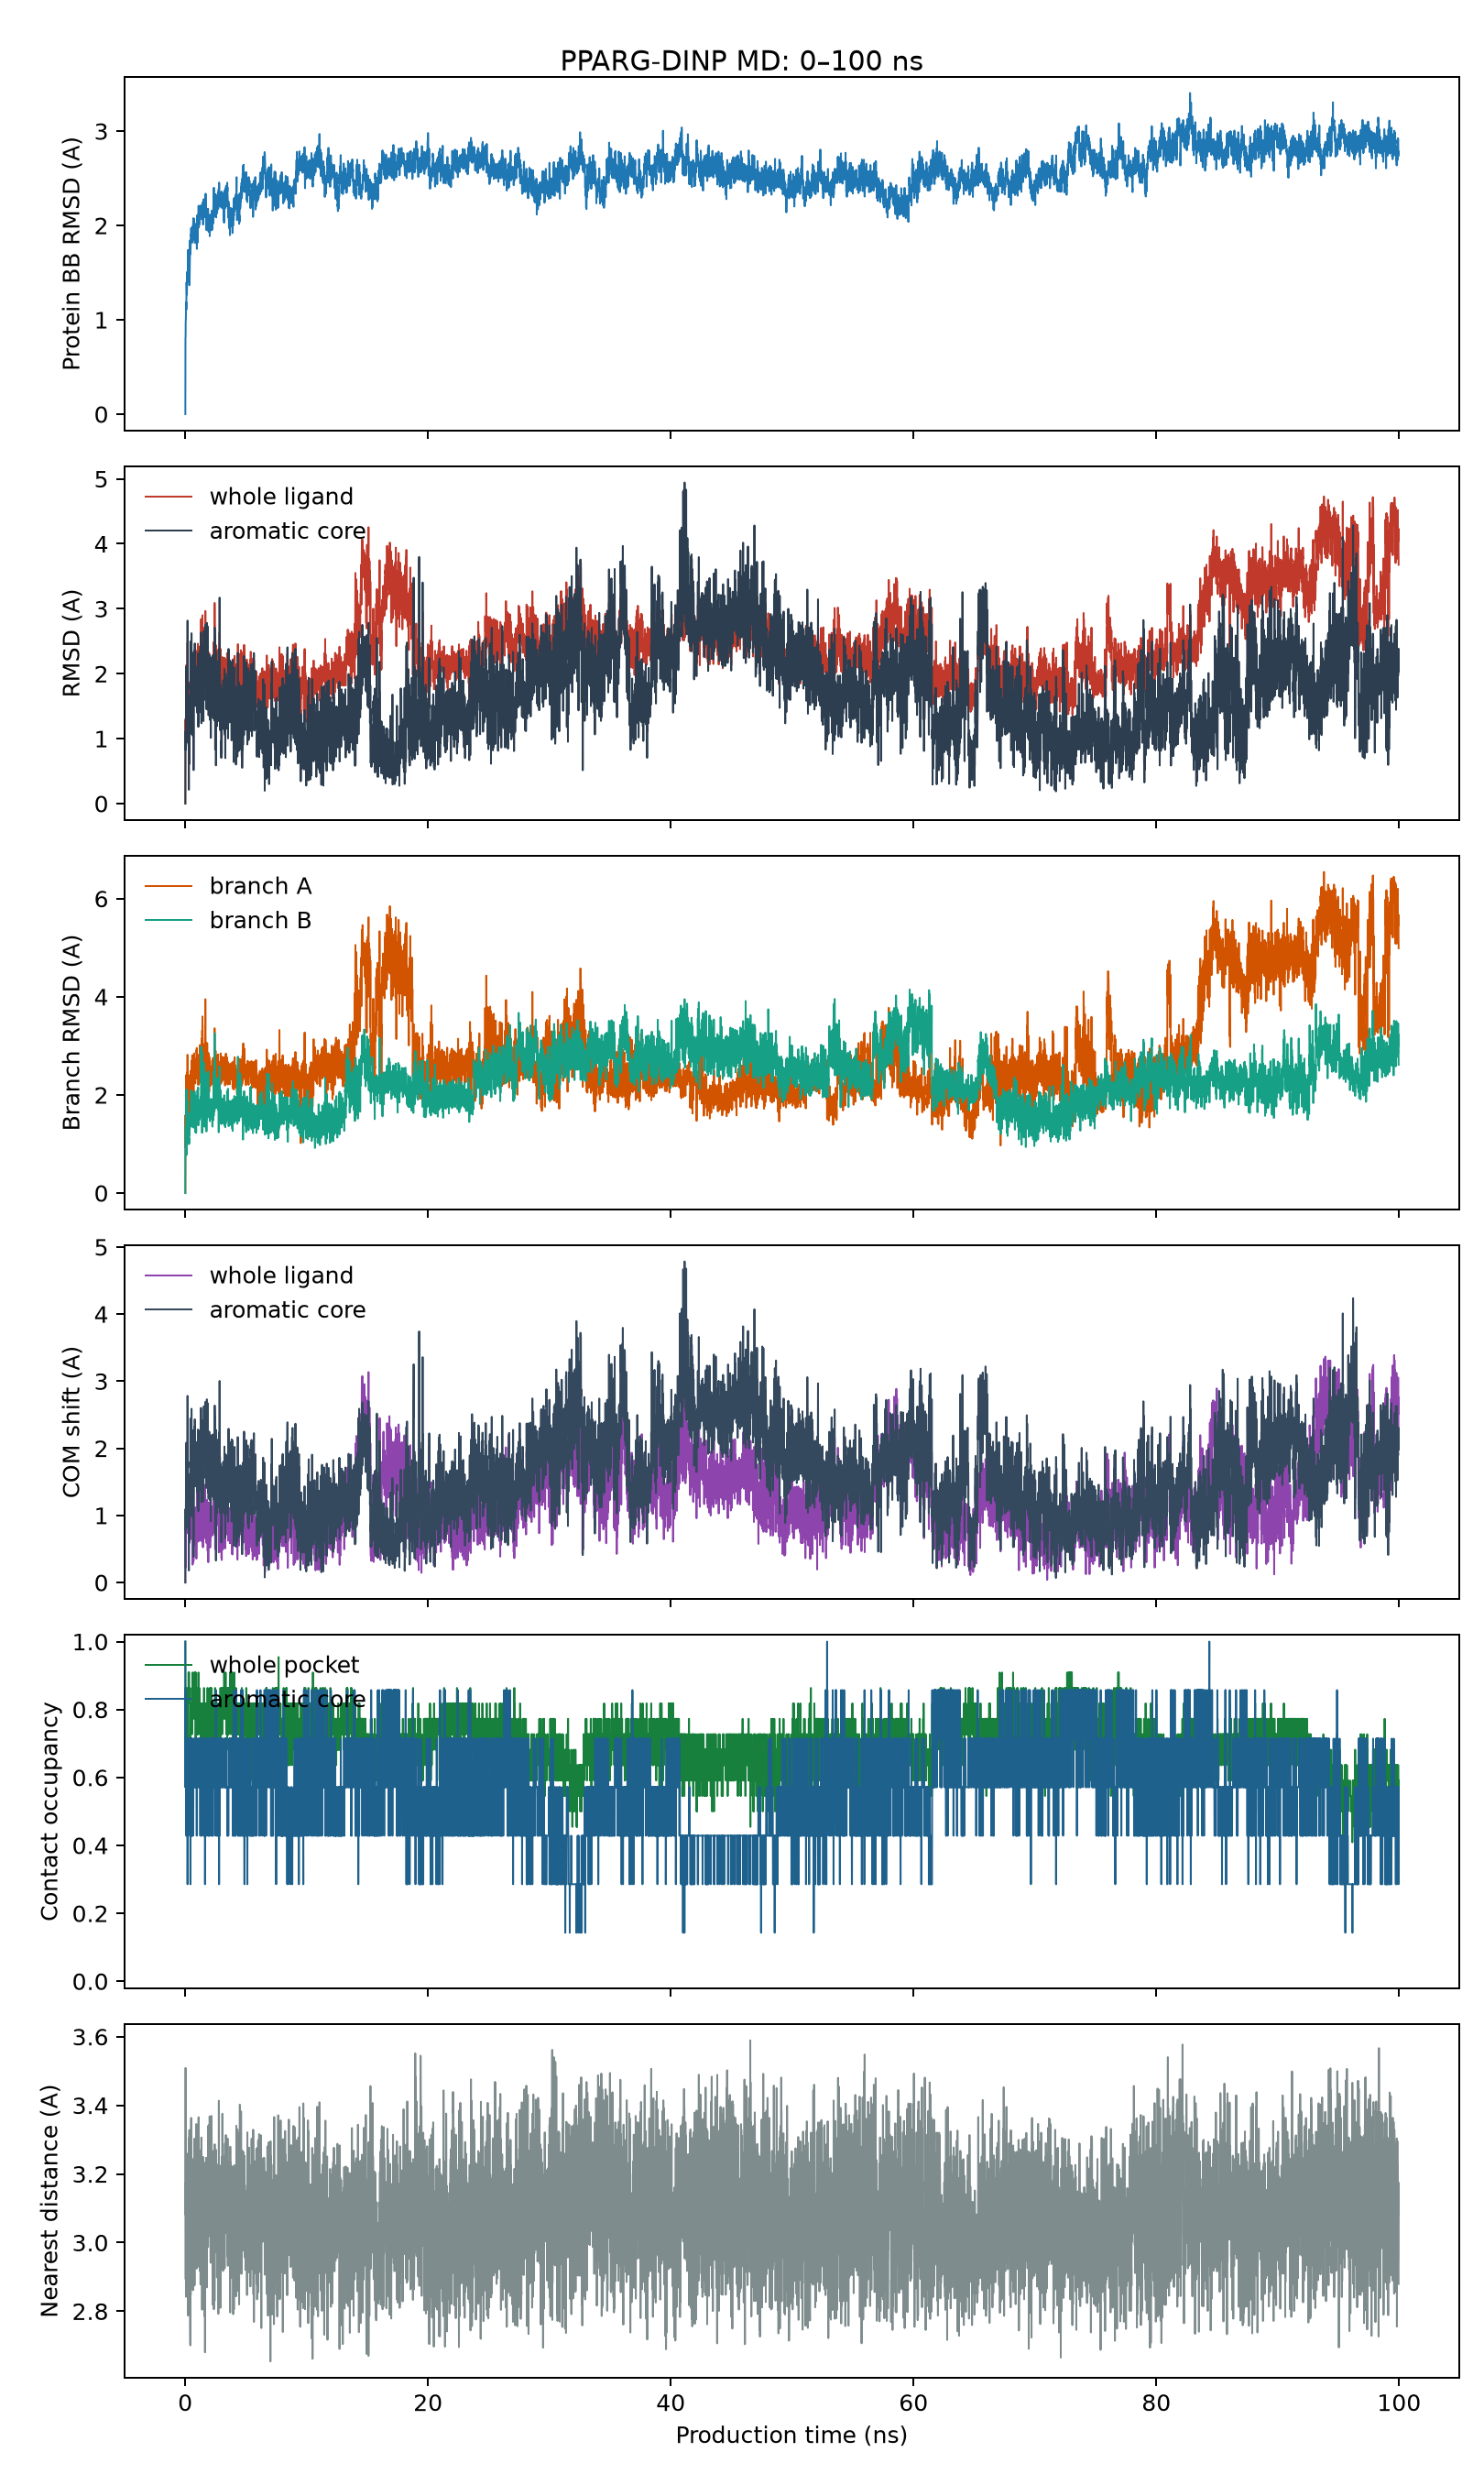

The table this chart was drawn from, first rows:
frame, time_ps, protein_backbone_rmsd_A, whole_ligand_rmsd_A, ligand_heavy_rmsd_A, core_rmsd_A, branch_A_rmsd_A, branch_B_rmsd_A, ligand_com_displacement_A, core_com_displacement_A, pocket_contact_retention, core_contact_occupancy, nearest_pocket_distance_A
0, 10, 5.303106846879299e-07, 4.020716181785027e-07, 4.020716181785027e-07, 4.006309691849664e-07, 5.006804057027777e-07, 2.705928860335364e-07, 9.390236502755065e-07, 1.7462918588529232e-06, 1.0, 1.0, 3.172
1, 20, 0.8074, 1.282, 1.282, 1.11, 1.59, 0.9817, 0.9836, 1.093, 0.7727, 0.5714, 3.082
2, 30, 0.8128, 0.9499, 0.9499, 0.8249, 0.9285, 1.026, 0.7364, 0.7856, 0.8636, 0.8571, 3.509
3, 40, 0.9838, 1.314, 1.314, 0.9002, 1.44, 1.355, 0.2239, 0.8268, 0.8182, 0.5714, 2.893
4, 50, 0.9972, 1.118, 1.118, 0.9618, 1.238, 1.063, 0.7599, 0.9562, 0.8636, 0.7143, 3.109
5, 60, 1.063, 1.221, 1.221, 1.289, 1.153, 1.253, 0.749, 1.286, 0.8636, 0.7143, 2.842
6, 70, 1.092, 1.473, 1.473, 1.233, 1.825, 1.154, 1.001, 1.206, 0.8182, 0.5714, 3.023
7, 80, 1.187, 2.13, 2.13, 2.102, 2.407, 1.827, 1.702, 2.081, 0.7273, 0.4286, 3.045
8, 90, 1.109, 1.816, 1.816, 1.614, 1.913, 1.812, 1.536, 1.582, 0.7273, 0.4286, 2.953
9, 100, 1.26, 1.689, 1.689, 0.9312, 1.492, 2.114, 1.034, 0.8123, 0.6818, 0.7143, 2.98
10, 110, 1.399, 1.773, 1.773, 1.321, 1.903, 1.835, 1.364, 1.282, 0.7273, 0.7143, 3.029
11, 120, 1.322, 1.35, 1.35, 1.056, 1.842, 0.78, 0.7341, 0.9818, 0.7727, 0.5714, 3.063
12, 130, 1.267, 1.471, 1.471, 1.147, 1.665, 1.406, 0.9096, 1.064, 0.7727, 0.7143, 3.26
13, 140, 1.277, 1.911, 1.911, 1.546, 2.058, 1.924, 1.457, 1.53, 0.6364, 0.7143, 3.002
14, 150, 1.392, 1.597, 1.597, 1.246, 2.106, 1.08, 1.112, 1.232, 0.8182, 0.7143, 3.05
15, 160, 1.507, 2.039, 2.039, 2.084, 2.458, 1.478, 1.595, 2.069, 0.7727, 0.4286, 2.964
16, 170, 1.421, 1.414, 1.414, 1.254, 1.686, 1.17, 1.074, 1.213, 0.8182, 0.5714, 3.039
17, 180, 1.407, 1.661, 1.661, 1.216, 1.875, 1.626, 1.109, 1.191, 0.6818, 0.5714, 2.896
18, 190, 1.429, 2.483, 2.483, 2.817, 2.818, 1.872, 2.1, 2.781, 0.6818, 0.2857, 3.218
19, 200, 1.405, 1.442, 1.442, 1.009, 1.729, 1.305, 0.9049, 0.9643, 0.6818, 0.4286, 3.076
20, 210, 1.545, 1.669, 1.669, 1.513, 2.014, 1.329, 1.322, 1.49, 0.8182, 0.5714, 3.232
21, 220, 1.628, 1.636, 1.636, 1.195, 1.884, 1.557, 1.332, 1.174, 0.8636, 0.7143, 3.212
22, 230, 1.74, 1.427, 1.427, 1.094, 1.632, 1.353, 1.116, 1.09, 0.8636, 0.7143, 2.788
23, 240, 1.683, 1.25, 1.25, 1.11, 1.318, 1.247, 0.9461, 1.077, 0.8636, 0.7143, 3.096
24, 250, 1.478, 1.873, 1.873, 1.655, 2.411, 1.262, 1.392, 1.619, 0.8636, 0.7143, 2.941
25, 260, 1.652, 1.672, 1.672, 1.593, 1.965, 1.362, 1.337, 1.587, 0.8182, 0.5714, 3.016
26, 270, 1.528, 1.634, 1.634, 1.377, 2.092, 1.161, 1.077, 1.331, 0.9091, 0.5714, 3.207
27, 280, 1.483, 1.274, 1.274, 0.8863, 1.556, 1.115, 0.9368, 0.8698, 0.9091, 0.7143, 3.044
28, 290, 1.461, 1.156, 1.156, 0.9542, 1.061, 1.326, 0.9624, 0.9425, 0.8636, 0.7143, 2.879
29, 300, 1.469, 0.9645, 0.9645, 0.2133, 1.145, 0.9966, 0.5758, 0.1783, 0.9091, 0.7143, 2.945
30, 310, 1.615, 1.382, 1.382, 1.317, 1.634, 1.113, 0.9591, 1.29, 0.9091, 0.5714, 3.305
31, 320, 1.618, 1.067, 1.067, 0.6064, 1.278, 1.014, 0.7634, 0.595, 0.9091, 0.7143, 3.156
32, 330, 1.53, 1.496, 1.496, 1.239, 1.559, 1.548, 1.002, 1.154, 0.8182, 0.5714, 3.263
33, 340, 1.366, 1.347, 1.347, 1.105, 1.588, 1.184, 0.745, 1.068, 0.8636, 0.5714, 3.328
34, 350, 1.517, 1.658, 1.658, 1.331, 1.835, 1.619, 1.367, 1.284, 0.8182, 0.7143, 2.989
35, 360, 1.387, 1.493, 1.493, 1.262, 1.652, 1.431, 1.012, 1.211, 0.8182, 0.5714, 2.917
36, 370, 1.531, 1.452, 1.452, 1.441, 1.592, 1.302, 0.9415, 1.348, 0.8636, 0.5714, 2.909
37, 380, 1.604, 1.56, 1.56, 1.286, 1.849, 1.355, 0.991, 1.16, 0.8182, 0.5714, 3.112
38, 390, 1.679, 1.844, 1.844, 1.476, 2.243, 1.544, 1.457, 1.435, 0.8636, 0.5714, 3.084
39, 400, 1.843, 1.439, 1.439, 1.475, 1.425, 1.433, 1.126, 1.429, 0.6364, 0.4286, 2.872
40, 410, 1.711, 1.555, 1.555, 1.833, 1.489, 1.467, 1.101, 1.799, 0.7273, 0.5714, 2.755
41, 420, 1.696, 1.581, 1.581, 1.764, 1.604, 1.455, 1.219, 1.711, 0.7727, 0.7143, 2.701
42, 430, 1.826, 1.74, 1.74, 2.497, 1.416, 1.563, 0.9918, 2.444, 0.8182, 0.2857, 3.138
43, 440, 1.739, 1.943, 1.943, 1.177, 2.477, 1.615, 0.9113, 1.16, 0.8182, 0.5714, 2.918
44, 450, 1.821, 1.612, 1.612, 1.261, 1.77, 1.602, 0.9856, 1.237, 0.8182, 0.5714, 2.847
45, 460, 1.851, 1.961, 1.961, 1.482, 2.493, 1.516, 0.9637, 1.469, 0.8182, 0.7143, 2.983
46, 470, 1.906, 1.703, 1.703, 1.24, 2.085, 1.463, 0.647, 1.093, 0.7727, 0.7143, 3.187
47, 480, 1.888, 1.833, 1.833, 1.604, 2.261, 1.414, 0.7112, 1.515, 0.8182, 0.5714, 3.039
48, 490, 1.973, 2.125, 2.125, 1.89, 2.263, 2.093, 1.309, 1.806, 0.7727, 0.5714, 3.363
49, 500, 1.843, 1.996, 1.996, 1.841, 2.251, 1.79, 1.015, 1.75, 0.7727, 0.4286, 3.135
50, 510, 1.82, 1.714, 1.714, 1.072, 2.146, 1.472, 0.7078, 0.9932, 0.8182, 0.7143, 2.997
51, 520, 1.824, 2.318, 2.318, 2.623, 2.6, 1.797, 1.361, 2.589, 0.7727, 0.4286, 3.064
52, 530, 1.969, 1.771, 1.771, 1.163, 2.308, 1.354, 0.7058, 1.128, 0.7727, 0.4286, 3.02
53, 540, 1.915, 2.046, 2.046, 1.348, 2.534, 1.771, 1.029, 1.276, 0.7727, 0.7143, 2.971
54, 550, 1.957, 2.203, 2.203, 1.628, 2.702, 1.872, 1.337, 1.58, 0.7273, 0.5714, 3.221
55, 560, 1.97, 1.974, 1.974, 1.689, 2.248, 1.806, 1.118, 1.621, 0.7273, 0.4286, 2.921
56, 570, 1.847, 2.182, 2.182, 1.769, 2.672, 1.789, 1.124, 1.699, 0.8182, 0.5714, 3.175
57, 580, 1.979, 2.301, 2.301, 2.278, 2.809, 1.658, 0.977, 2.236, 0.7727, 0.4286, 3.079
58, 590, 1.857, 1.731, 1.731, 1.049, 2.018, 1.693, 0.9772, 0.9783, 0.7727, 0.7143, 3.009
59, 600, 1.879, 2.069, 2.069, 1.942, 2.399, 1.749, 0.2682, 1.915, 0.8182, 0.5714, 2.902
... 9,936 more rows
